Run: headless pygame with SDL's dummy video driver; simulated clock (each Clock.tick advances the game by its frame time, no real sleeping); random seed 0; keys injected as events and as key.get_pressed() state; mouse plan: one left click at the window centre at the start of phase 2, then a move to the lower-right quarter at the start of phase 3.
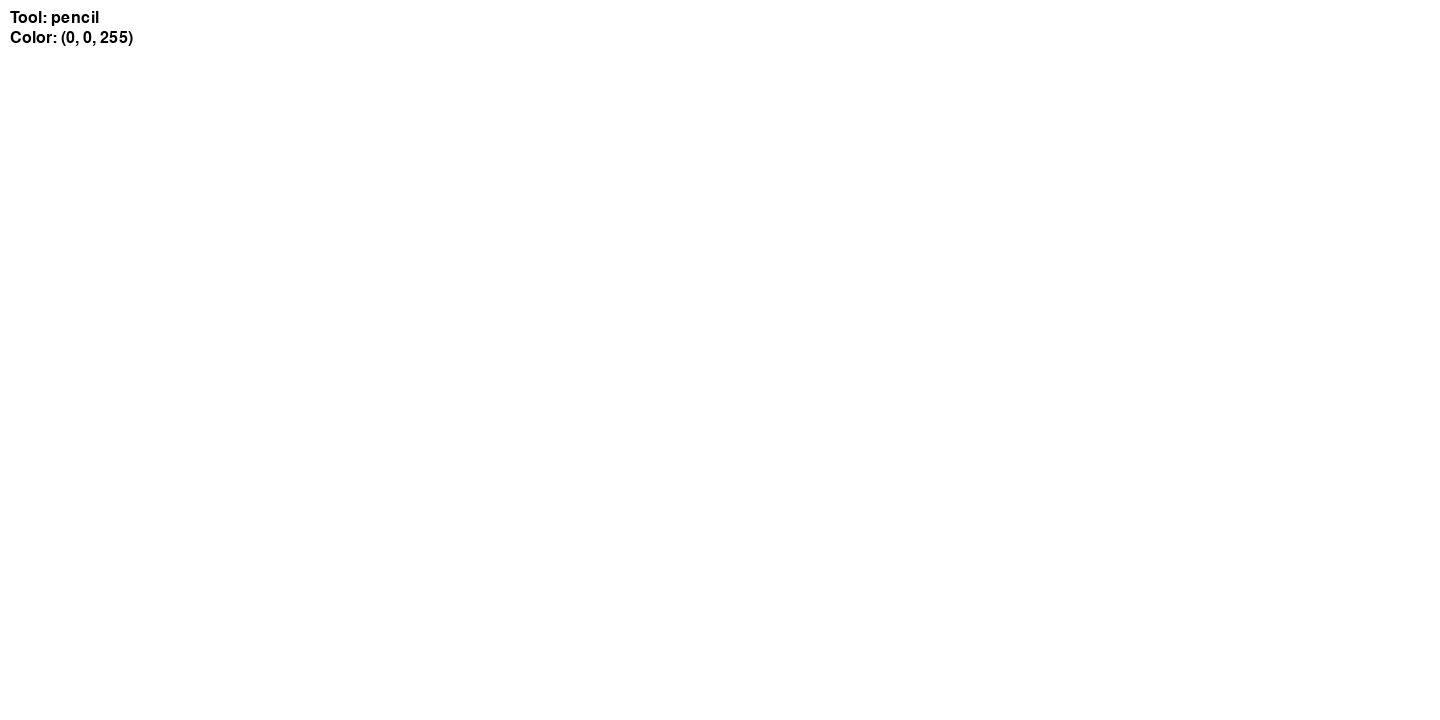
Frame 1 of 4 · flips 1–60 · no input
Frame 2 of 4 · flips 61–180 · clicked the window centre · tapped SPACE, RETURN · held RIGHT (→), D · screen unchanged from frame 1, image omitted
Frame 3 of 4 · flips 181–300 · moved the mouse to the lower-right quarter · held DOWN (↓), S · screen unchanged from frame 2, image omitted
Frame 4 of 4 · flips 301–420 · held LEFT (←), A, UP (↑), W · screen unchanged from frame 3, image omitted

The pygame program that drew these frames:

import pygame, sys, time

def main():
    # Initialize Pygame and its modules
    pygame.init()
    
    # Set up the drawing window
    screen_width, screen_height = 1440, 720
    screen = pygame.display.set_mode((screen_width, screen_height))
    pygame.display.set_caption("Paint")
    
    """ Create a canvas surface to accumulate drawings.
    We use a separate surface so that temporary previews (for shapes) can be drawn 
    without affecting the finished artwork. """
    canvas = pygame.Surface((screen_width, screen_height))
    canvas = canvas.convert()
    canvas.fill((255, 255, 255))  # Fill canvas with white background
    
    clock = pygame.time.Clock()
    
    # ---------------------------------------------------
    # Initialize Drawing Variables and Default Settings
    # ---------------------------------------------------
    # Current tool options: "pencil", "rectangle", "circle", "eraser",
    # "square", "right_triangle", "equilateral_triangle", "rhombus"
    current_tool = "pencil"
    # Default drawing color (blue)
    current_color = (0, 0, 255)
    # Brush (or pen) thickness; also used as the outline width for shapes
    brush_radius = 15
    # Flags and positions used during drawing
    drawing = False         # True when mouse button is held down
    start_pos = None        # Starting point for shape drawing
    last_pos = None         # Last recorded position for continuous free drawing
    
    # ---------------------------------------------------
    # Main Event Loop
    # ---------------------------------------------------
    while True:
        # Get the current state of all keys (used for detecting held keys if needed)
        pressed_keys = pygame.key.get_pressed()
        
        for event in pygame.event.get():
            # Handle window close event
            if event.type == pygame.QUIT:
                pygame.quit()
                sys.exit()
                
            # -----------------------------
            # Keyboard Event Handling
            # -----------------------------
            if event.type == pygame.KEYDOWN:
                # Tool Selection via number keys:
                #   1: Pencil, 2: Rectangle, 3: Circle, 4: Eraser,
                #   5: Square, 6: Right Triangle, 7: Equilateral Triangle, 8: Rhombus
                if event.key == pygame.K_1:
                    current_tool = "pencil"
                elif event.key == pygame.K_2:
                    current_tool = "rectangle"
                elif event.key == pygame.K_3:
                    current_tool = "circle"
                elif event.key == pygame.K_4:
                    current_tool = "eraser"
                elif event.key == pygame.K_5:
                    current_tool = "square"
                elif event.key == pygame.K_6:
                    current_tool = "right_triangle"
                elif event.key == pygame.K_7:
                    current_tool = "equilateral_triangle"
                elif event.key == pygame.K_8:
                    current_tool = "rhombus"
                    
                # Color Selection via letter keys:
                #   R for red, G for green, B for blue, Y for yellow,
                #   C for cyan, M for magenta.
                if event.key == pygame.K_r:
                    current_color = (255, 0, 0)    # Red
                elif event.key == pygame.K_g:
                    current_color = (0, 255, 0)    # Green
                elif event.key == pygame.K_b:
                    current_color = (0, 0, 255)    # Blue
                elif event.key == pygame.K_y:
                    current_color = (255, 255, 0)  # Yellow
                elif event.key == pygame.K_c:
                    current_color = (0, 255, 255)  # Cyan
                elif event.key == pygame.K_m:
                    current_color = (255, 0, 255)  # Magenta
                    
            # -----------------------------
            # Mouse Button Events for Brush Size Adjustment
            # -----------------------------
            if event.type == pygame.MOUSEBUTTONDOWN:
                # Left click increases brush size; right click decreases it.
                if event.button == 1:
                    brush_radius = min(200, brush_radius + 1)
                elif event.button == 3:
                    brush_radius = max(1, brush_radius - 1)
                    
            # -----------------------------
            # Mouse Events: Start and End Drawing
            # -----------------------------
            if event.type == pygame.MOUSEBUTTONDOWN:
                if event.button == 1:  # Begin drawing on left mouse button press
                    drawing = True
                    start_pos = event.pos  # Record the starting point for shapes
                    last_pos = event.pos   # For free drawing, track the last position
            if event.type == pygame.MOUSEBUTTONUP:
                if event.button == 1:
                    # For shape tools, commit the shape onto the canvas
                    if drawing:
                        end_pos = event.pos
                        x, y = start_pos
                        ex, ey = end_pos
                        # Draw based on the current tool
                        if current_tool == "rectangle":
                            # Calculate rectangle parameters from start and end positions
                            rect = pygame.Rect(min(x, ex), min(y, ey), abs(ex - x), abs(ey - y))
                            pygame.draw.rect(canvas, current_color, rect, brush_radius)
                        elif current_tool == "circle":
                            # Determine radius based on the distance between start and end positions
                            radius_shape = int(((ex - x) ** 2 + (ey - y) ** 2) ** 0.5)
                            pygame.draw.circle(canvas, current_color, start_pos, radius_shape, brush_radius)
                        elif current_tool == "square":
                            # Force a square by taking the minimum side length
                            side = min(abs(ex - x), abs(ey - y))
                            # Determine the top-left corner based on drag direction
                            new_x = x if ex >= x else x - side
                            new_y = y if ey >= y else y - side
                            rect = pygame.Rect(new_x, new_y, side, side)
                            pygame.draw.rect(canvas, current_color, rect, brush_radius)
                        elif current_tool == "right_triangle":
                            # Right triangle with right angle at the starting point
                            points = [start_pos, (x, ey), (ex, y)]
                            pygame.draw.polygon(canvas, current_color, points, brush_radius)
                        elif current_tool == "equilateral_triangle":
                            # Equilateral triangle: use horizontal distance as base
                            side = abs(ex - x)
                            # Determine base start (leftmost) and orientation based on vertical drag
                            if ex >= x:
                                base_start = (x, y)
                            else:
                                base_start = (ex, y)
                            # Decide orientation: upward if end y is less than start y, else downward
                            if ey < y:
                                third_point = (base_start[0] + side // 2, y - int(side * (3 ** 0.5) / 2))
                            else:
                                third_point = (base_start[0] + side // 2, y + int(side * (3 ** 0.5) / 2))
                            points = [base_start, (base_start[0] + side, y), third_point]
                            pygame.draw.polygon(canvas, current_color, points, brush_radius)
                        elif current_tool == "rhombus":
                            # Rhombus drawn by connecting midpoints of the bounding rectangle
                            mid_x = (x + ex) // 2
                            mid_y = (y + ey) // 2
                            points = [(mid_x, y), (ex, mid_y), (mid_x, ey), (x, mid_y)]
                            pygame.draw.polygon(canvas, current_color, points, brush_radius)
                        # For pencil and eraser, drawing is handled continuously during mouse motion.
                    drawing = False
                    start_pos = None
                    last_pos = None
                    
            # -----------------------------
            # Mouse Motion: Free Drawing for Pencil/Eraser
            # -----------------------------
            if event.type == pygame.MOUSEMOTION:
                if drawing:
                    if current_tool == "pencil":
                        pygame.draw.line(canvas, current_color, last_pos, event.pos, brush_radius)
                        last_pos = event.pos
                    elif current_tool == "eraser":
                        pygame.draw.line(canvas, (255, 255, 255), last_pos, event.pos, brush_radius)
                        last_pos = event.pos

        # -----------------------------------------
        # Preview for Shape Tools (Rectangle/Circle/Square/Triangles/Rhombus)
        # -----------------------------------------
        preview = canvas.copy()
        if drawing and current_tool in ["rectangle", "circle", "square", "right_triangle", "equilateral_triangle", "rhombus"]:
            current_pos = pygame.mouse.get_pos()
            x, y = start_pos
            ex, ey = current_pos
            if current_tool == "rectangle":
                rect = pygame.Rect(min(x, ex), min(y, ey), abs(ex - x), abs(ey - y))
                pygame.draw.rect(preview, current_color, rect, brush_radius)
            elif current_tool == "circle":
                radius_shape = int(((ex - x) ** 2 + (ey - y) ** 2) ** 0.5)
                pygame.draw.circle(preview, current_color, start_pos, radius_shape, brush_radius)
            elif current_tool == "square":
                side = min(abs(ex - x), abs(ey - y))
                new_x = x if ex >= x else x - side
                new_y = y if ey >= y else y - side
                rect = pygame.Rect(new_x, new_y, side, side)
                pygame.draw.rect(preview, current_color, rect, brush_radius)
            elif current_tool == "right_triangle":
                points = [start_pos, (x, ey), (ex, y)]
                pygame.draw.polygon(preview, current_color, points, brush_radius)
            elif current_tool == "equilateral_triangle":
                side = abs(ex - x)
                if ex >= x:
                    base_start = (x, y)
                else:
                    base_start = (ex, y)
                if ey < y:
                    third_point = (base_start[0] + side // 2, y - int(side * (3 ** 0.5) / 2))
                else:
                    third_point = (base_start[0] + side // 2, y + int(side * (3 ** 0.5) / 2))
                points = [base_start, (base_start[0] + side, y), third_point]
                pygame.draw.polygon(preview, current_color, points, brush_radius)
            elif current_tool == "rhombus":
                mid_x = (x + ex) // 2
                mid_y = (y + ey) // 2
                points = [(mid_x, y), (ex, mid_y), (mid_x, ey), (x, mid_y)]
                pygame.draw.polygon(preview, current_color, points, brush_radius)
        
        # -----------------------------
        # Render the Combined Display
        # -----------------------------
        screen.blit(preview, (0, 0))
        
        # Optionally, display current tool and color information for user reference.
        info_font = pygame.font.SysFont(None, 24)
        tool_text = info_font.render("Tool: " + current_tool, True, (0, 0, 0))
        color_text = info_font.render("Color: " + str(current_color), True, (0, 0, 0))
        screen.blit(tool_text, (10, 10))
        screen.blit(color_text, (10, 30))
        
        pygame.display.flip()
        clock.tick(60)

main()
